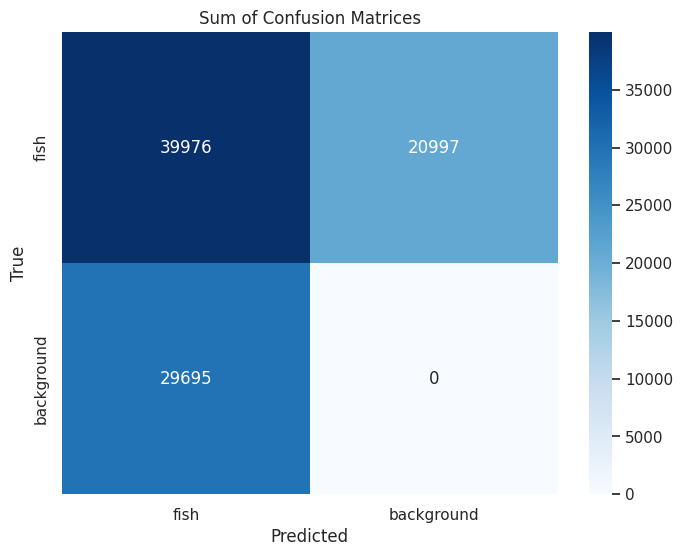
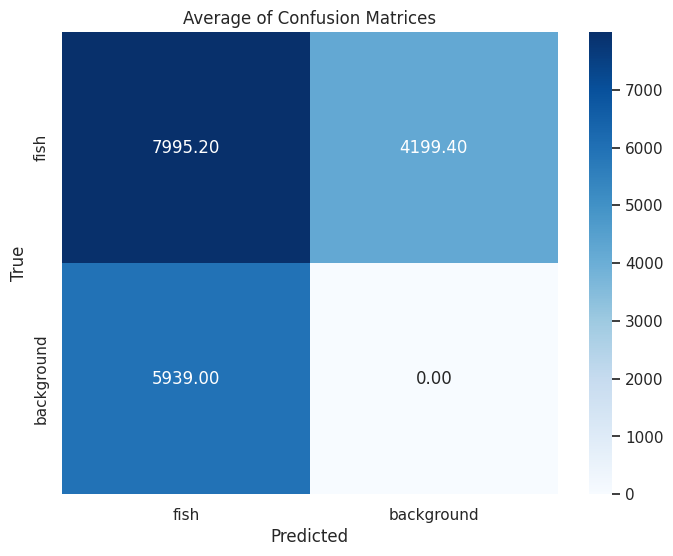

Recreate these plots in Python, in order.
import numpy as np
import matplotlib.pyplot as plt
import seaborn as sns
import os

# Define the confusion matrix values for each fold
# Format: [TP, FP, FN, TN]
confusion_matrices = [
    [7426, 3708, 5013, 0],  # Fold 1
    [7811, 3377, 6204, 0],  # Fold 2
    [8847, 3285, 7829, 0],  # Fold 3
    [8566, 3599, 6038, 0],  # Fold 4
    [7326, 7028, 4611, 0],  # Fold 5
]

# Convert to a NumPy array for easier manipulation
confusion_matrices = np.array(confusion_matrices)

# Calculate the sum and average
sum_matrix = np.sum(confusion_matrices, axis=0)
average_matrix = np.mean(confusion_matrices, axis=0)

def save_confusion_matrix(matrix, title, filename, is_average=False):
    """Save the confusion matrix as a PNG file."""
    sns.set()
    labels = ['fish', 'background']
    confusion_matrix_reshaped = np.array([[matrix[0], matrix[1]], [matrix[2], matrix[3]]])

    plt.figure(figsize=(8, 6))
    sns.heatmap(confusion_matrix_reshaped, annot=True, fmt='.2f' if is_average else 'd', cmap='Blues', 
                xticklabels=labels, yticklabels=labels)
    plt.ylabel('True')
    plt.xlabel('Predicted')
    plt.title(title)

    # Create Results directory if it doesn't exist
    os.makedirs('Results', exist_ok=True)

    # Save the figure
    plt.savefig(f'Results/{filename}')
    plt.close()  # Close the plot to free up memory

# Save the sum confusion matrix
save_confusion_matrix(sum_matrix, 'Sum of Confusion Matrices', 'sum_confusion_matrix.png')

# Save the average confusion matrix
save_confusion_matrix(average_matrix, 'Average of Confusion Matrices', 'average_confusion_matrix.png', is_average=True)
